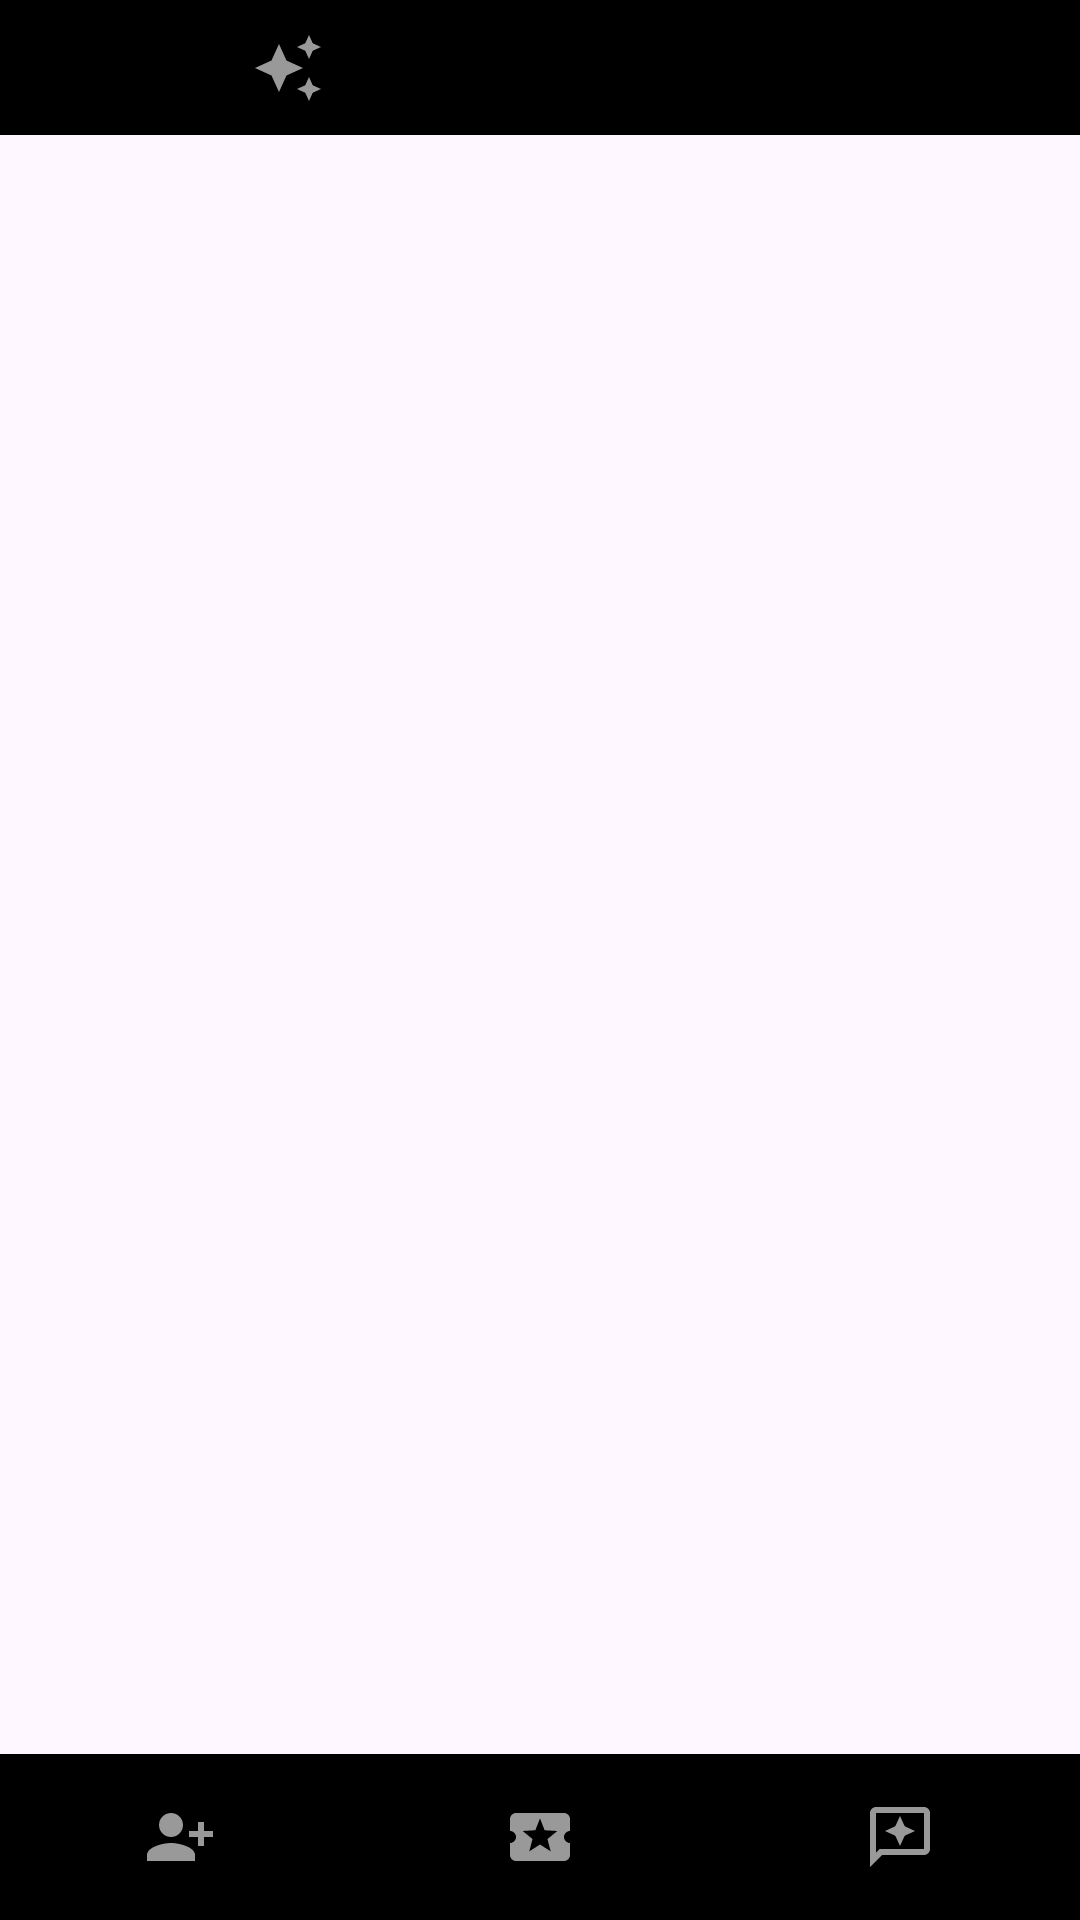

Write the Android layout XML for this screen, with the resource values it uses.
<!-- AndroidManifest.xml: application theme Theme.Couponify1 -->
<!-- res/layout/activity_inspiration_favorites.xml -->
<?xml version="1.0" encoding="utf-8"?>
<LinearLayout xmlns:android="http://schemas.android.com/apk/res/android"
    xmlns:app="http://schemas.android.com/apk/res-auto"
    xmlns:tools="http://schemas.android.com/tools"
    android:id="@+id/main"
    android:layout_width="match_parent"
    android:layout_height="match_parent"
    android:orientation="vertical"
    tools:context=".InspirationFavorites">

    <LinearLayout
        android:layout_width="match_parent"
        android:orientation="horizontal"
        android:background="@color/black"
        android:layout_height="40dp"
        android:layout_weight="1">

        <ImageButton
            android:id="@+id/inspobtn"
            android:layout_width="wrap_content"
            android:layout_height="match_parent"
            android:layout_weight="1"
            android:backgroundTint="@color/black"
            android:src="@drawable/baseline_auto_awesome_24" />

        <ImageButton
            android:id="@+id/favoritesbtn"
            android:layout_width="wrap_content"
            android:layout_height="match_parent"
            android:layout_weight="1"
            android:backgroundTint="@color/black"
            android:src="@drawable/baseline_favorite_border_24" />

    </LinearLayout>

    <LinearLayout
        android:layout_width="match_parent"
        android:layout_height="wrap_content"
        android:orientation="vertical"
        android:layout_weight="98">

        <androidx.recyclerview.widget.RecyclerView
            android:layout_width="match_parent"
            android:layout_height="match_parent"
            android:id="@+id/favinsporv"
            android:layout_margin="12dp"
            >
        </androidx.recyclerview.widget.RecyclerView>

    </LinearLayout>

    <LinearLayout
        android:id="@+id/btnlayout"
        android:layout_width="match_parent"
        android:gravity="bottom"
        android:layout_height="50dp"
        android:layout_weight="1"
        android:weightSum="3"
        android:background="@color/black">

        <ImageButton
            android:id="@+id/addfriendsbtn"
            android:layout_width="wrap_content"
            android:layout_height="match_parent"
            android:layout_weight="1"
            android:backgroundTint="@color/black"
            android:src="@drawable/baseline_person_add_alt_1_24" />

        <ImageButton
            android:id="@+id/friendslistbtn"
            android:layout_width="wrap_content"
            android:layout_height="match_parent"
            android:layout_weight="1"
            android:backgroundTint="@color/black"
            android:src="@drawable/baseline_local_activity_24" />

        <ImageButton
            android:layout_width="wrap_content"
            android:layout_height="match_parent"
            android:layout_weight="1"
            android:backgroundTint="@color/black"
            android:src="@drawable/outline_reviews_24_pressed" />
    </LinearLayout>

</LinearLayout>
<!-- resources referenced by this layout -->
<resources>
  <color name="black">#FF000000</color>
  <!-- drawable baseline_auto_awesome_24 (drawable) -->
  <vector xmlns:android="http://schemas.android.com/apk/res/android" android:height="24dp" android:tint="#999999" android:viewportHeight="24" android:viewportWidth="24" android:width="24dp">
        
      <path android:fillColor="@android:color/white" android:pathData="M19,9l1.25,-2.75L23,5l-2.75,-1.25L19,1l-1.25,2.75L15,5l2.75,1.25L19,9zM11.5,9.5L9,4 6.5,9.5 1,12l5.5,2.5L9,20l2.5,-5.5L17,12l-5.5,-2.5zM19,15l-1.25,2.75L15,19l2.75,1.25L19,23l1.25,-2.75L23,19l-2.75,-1.25L19,15z"/>
      
  </vector>
  <!-- drawable baseline_local_activity_24 (drawable) -->
  <vector xmlns:android="http://schemas.android.com/apk/res/android" android:height="24dp" android:tint="#999999" android:viewportHeight="24" android:viewportWidth="24" android:width="24dp">
        
      <path android:fillColor="@android:color/white" android:pathData="M20,12c0,-1.1 0.9,-2 2,-2L22,6c0,-1.1 -0.9,-2 -2,-2L4,4c-1.1,0 -1.99,0.9 -1.99,2v4c1.1,0 1.99,0.9 1.99,2s-0.89,2 -2,2v4c0,1.1 0.9,2 2,2h16c1.1,0 2,-0.9 2,-2v-4c-1.1,0 -2,-0.9 -2,-2zM15.58,16.8L12,14.5l-3.58,2.3 1.08,-4.12 -3.29,-2.69 4.24,-0.25L12,5.8l1.54,3.95 4.24,0.25 -3.29,2.69 1.09,4.11z"/>
      
  </vector>
  <!-- drawable baseline_person_add_alt_1_24 (drawable) -->
  <vector xmlns:android="http://schemas.android.com/apk/res/android" android:height="24dp" android:tint="#999999" android:viewportHeight="24" android:viewportWidth="24" android:width="24dp">
        
      <path android:fillColor="@android:color/white" android:pathData="M13,8c0,-2.21 -1.79,-4 -4,-4S5,5.79 5,8s1.79,4 4,4S13,10.21 13,8zM15,10v2h3v3h2v-3h3v-2h-3V7h-2v3H15zM1,18v2h16v-2c0,-2.66 -5.33,-4 -8,-4S1,15.34 1,18z"/>
      
  </vector>
  <!-- drawable outline_reviews_24_pressed (drawable) -->
  <vector xmlns:android="http://schemas.android.com/apk/res/android" android:height="24dp" android:tint="#999999" android:viewportHeight="24" android:viewportWidth="24" android:width="24dp">
        
      <path android:fillColor="@android:color/white" android:pathData="M20,2H4C2.9,2 2,2.9 2,4v18l4,-4h14c1.1,0 2,-0.9 2,-2V4C22,2.9 21.1,2 20,2zM20,16H5.17L4,17.17V4h16V16z"/>
        
      <path android:fillColor="@android:color/white" android:pathData="M12,15l1.57,-3.43l3.43,-1.57l-3.43,-1.57l-1.57,-3.43l-1.57,3.43l-3.43,1.57l3.43,1.57z"/>
      
  </vector>
  <style name="Theme.Couponify1" parent="Base.Theme.Couponify1" />
  <style name="Base.Theme.Couponify1" parent="Theme.Material3.DayNight.NoActionBar">
          
          
      </style>
</resources>
